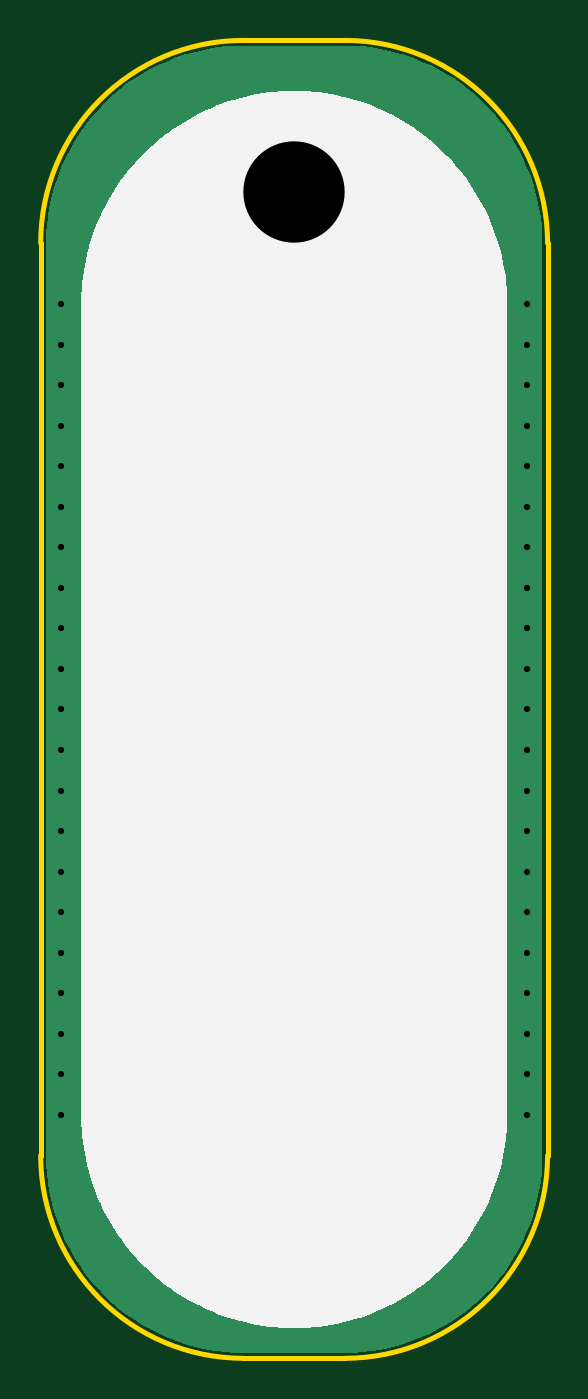
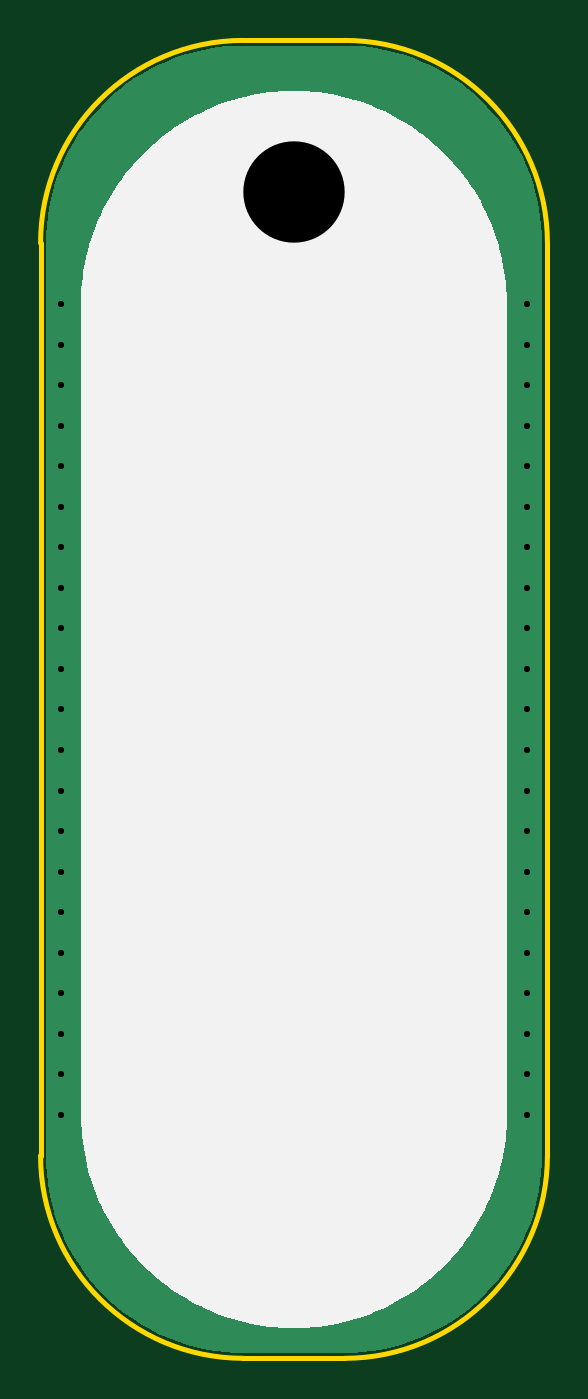
Circuit board: 9 layer files. Board 25.0 x 65.0 mm.
- drill: Drill_NPTH_Through.DRL (247 bytes)
- drill: Drill_PTH_Through.DRL (857 bytes)
- outline: Gerber_BoardOutlineLayer.GKO (761 bytes)
- bottom_copper: Gerber_BottomLayer.GBL (5866 bytes)
- bottom_silk: Gerber_BottomSilkscreenLayer.GBO (9915 bytes)
- bottom_mask: Gerber_BottomSolderMaskLayer.GBS (362 bytes)
- top_copper: Gerber_TopLayer.GTL (5863 bytes)
- top_silk: Gerber_TopSilkscreenLayer.GTO (9932 bytes)
- top_mask: Gerber_TopSolderMaskLayer.GTS (359 bytes)

=== drill: Drill_NPTH_Through.DRL ===
M48
METRIC,LZ,000.000
;FILE_FORMAT=3:3
;TYPE=NON_PLATED
;Layer: NPTH_Through
;EasyEDA v6.5.9, 2022-09-16 14:53:16
;a67cddfb3fce44daa9051d46cbbcc19f,10
;Gerber Generator version 0.2
;Holesize 1 = 5.000 mm
T01C5.000
%
G05
G90
T01
X012500Y057500
M30

=== drill: Drill_PTH_Through.DRL ===
M48
METRIC,LZ,000.000
;FILE_FORMAT=3:3
;TYPE=PLATED
;Layer: PTH_Through
;EasyEDA v6.5.9, 2022-09-16 14:53:16
;a67cddfb3fce44daa9051d46cbbcc19f,10
;Gerber Generator version 0.2
;Holesize 1 = 0.305 mm
T01C0.305
%
G05
G90
T01
X024000Y012000
X024000Y014000
X024000Y016000
X024000Y018000
X024000Y020000
X024000Y022000
X024000Y024000
X024000Y026000
X024000Y032000
X024000Y028000
X024000Y030000
X024000Y034000
X024000Y036000
X024000Y038000
X024000Y040000
X024000Y042000
X024000Y044000
X024000Y046000
X024000Y048000
X024000Y050000
X024000Y052000
X001000Y052000
X001000Y050000
X001000Y048000
X001000Y046000
X001000Y044000
X001000Y042000
X001000Y040000
X001000Y038000
X001000Y036000
X001000Y034000
X001000Y030000
X001000Y028000
X001000Y032000
X001000Y026000
X001000Y024000
X001000Y022000
X001000Y020000
X001000Y018000
X001000Y016000
X001000Y014000
X001000Y012000
M30

=== outline: Gerber_BoardOutlineLayer.GKO ===
G04 Layer: BoardOutlineLayer*
G04 EasyEDA v6.5.9, 2022-09-16 14:53:16*
G04 a67cddfb3fce44daa9051d46cbbcc19f,10*
G04 Gerber Generator version 0.2*
G04 Scale: 100 percent, Rotated: No, Reflected: No *
G04 Dimensions in millimeters *
G04 leading zeros omitted , absolute positions ,4 integer and 5 decimal *
%FSLAX45Y45*%
%MOMM*%

%ADD10C,0.2540*%
D10*
X0Y999997D02*
G01*
X0Y5499988D01*
X1499996Y0D02*
G01*
X999997Y0D01*
X2499995Y5499988D02*
G01*
X2499995Y999997D01*
X999997Y6499987D02*
G01*
X1499996Y6499987D01*
G75*
G01*
X1499997Y6499987D02*
G02*
X2499995Y5499989I0J-999998D01*
G75*
G01*
X2499995Y999998D02*
G02*
X1499997Y0I-999998J0D01*
G75*
G01*
X999998Y0D02*
G02*
X0Y999998I0J999998D01*
G75*
G01*
X0Y5499989D02*
G02*
X999998Y6499987I999998J0D01*

%LPD*%
M02*

=== bottom_copper: Gerber_BottomLayer.GBL ===
G04 Layer: BottomLayer*
G04 EasyEDA v6.5.9, 2022-09-16 14:53:16*
G04 a67cddfb3fce44daa9051d46cbbcc19f,10*
G04 Gerber Generator version 0.2*
G04 Scale: 100 percent, Rotated: No, Reflected: No *
G04 Dimensions in millimeters *
G04 leading zeros omitted , absolute positions ,4 integer and 5 decimal *
%FSLAX45Y45*%
%MOMM*%

%ADD10C,0.6096*%

%LPD*%
G36*
X1000150Y25908D02*
G01*
X956056Y26924D01*
X912469Y29870D01*
X869035Y34747D01*
X825855Y41605D01*
X783031Y50393D01*
X740613Y61061D01*
X698754Y73660D01*
X657504Y88087D01*
X616966Y104394D01*
X577138Y122478D01*
X538226Y142341D01*
X500176Y163931D01*
X463194Y187198D01*
X427278Y212090D01*
X392480Y238556D01*
X358952Y266598D01*
X326694Y296113D01*
X295757Y326999D01*
X266293Y359308D01*
X238302Y392836D01*
X211836Y427634D01*
X186944Y463550D01*
X163677Y500583D01*
X142138Y538632D01*
X122275Y577545D01*
X104190Y617372D01*
X87934Y657961D01*
X73507Y699211D01*
X60960Y741070D01*
X50292Y783488D01*
X41554Y826312D01*
X34696Y869492D01*
X29819Y912926D01*
X26873Y956513D01*
X25908Y1000404D01*
X25908Y5499608D01*
X26924Y5543905D01*
X29870Y5587542D01*
X34747Y5630976D01*
X41605Y5674156D01*
X50393Y5716981D01*
X61061Y5759348D01*
X73660Y5801207D01*
X88087Y5842457D01*
X104394Y5883046D01*
X122478Y5922822D01*
X142341Y5961786D01*
X163931Y5999784D01*
X187198Y6036818D01*
X212090Y6072733D01*
X238556Y6107480D01*
X266598Y6141059D01*
X296113Y6173317D01*
X326999Y6204204D01*
X359308Y6233668D01*
X392836Y6261709D01*
X427634Y6288176D01*
X463550Y6313068D01*
X500583Y6336284D01*
X538632Y6357874D01*
X577545Y6377686D01*
X617372Y6395770D01*
X657961Y6412026D01*
X699211Y6426454D01*
X741070Y6439001D01*
X783488Y6449720D01*
X826312Y6458458D01*
X869492Y6465265D01*
X912926Y6470142D01*
X956513Y6473088D01*
X1000404Y6474053D01*
X1499819Y6474053D01*
X1543913Y6473088D01*
X1587550Y6470142D01*
X1630984Y6465214D01*
X1674164Y6458356D01*
X1716989Y6449618D01*
X1759356Y6438900D01*
X1801215Y6426301D01*
X1842465Y6411874D01*
X1883054Y6395567D01*
X1922830Y6377482D01*
X1961794Y6357670D01*
X1999792Y6336080D01*
X2036825Y6312814D01*
X2072741Y6287922D01*
X2107488Y6261404D01*
X2141067Y6233414D01*
X2173325Y6203899D01*
X2204212Y6172962D01*
X2233676Y6140704D01*
X2261717Y6107125D01*
X2288184Y6072378D01*
X2313076Y6036411D01*
X2336292Y5999378D01*
X2357882Y5961380D01*
X2377694Y5922416D01*
X2395778Y5882640D01*
X2412034Y5842050D01*
X2426462Y5800801D01*
X2439009Y5758891D01*
X2449728Y5716524D01*
X2458466Y5673699D01*
X2465273Y5630519D01*
X2470150Y5587085D01*
X2473096Y5543448D01*
X2474061Y5499608D01*
X2474061Y1000404D01*
X2473096Y956056D01*
X2470150Y912469D01*
X2465222Y869035D01*
X2458364Y825855D01*
X2449626Y783031D01*
X2438908Y740613D01*
X2426309Y698754D01*
X2411882Y657504D01*
X2395575Y616966D01*
X2377490Y577138D01*
X2357678Y538226D01*
X2336088Y500176D01*
X2312822Y463194D01*
X2287930Y427278D01*
X2261412Y392480D01*
X2233422Y358952D01*
X2203907Y326694D01*
X2172970Y295757D01*
X2140712Y266293D01*
X2107133Y238302D01*
X2072386Y211836D01*
X2036419Y186944D01*
X1999386Y163677D01*
X1961388Y142138D01*
X1922424Y122275D01*
X1882648Y104190D01*
X1842058Y87934D01*
X1800809Y73507D01*
X1758899Y60960D01*
X1716532Y50292D01*
X1673707Y41554D01*
X1630527Y34696D01*
X1587093Y29819D01*
X1543456Y26873D01*
X1499616Y25908D01*
G37*

%LPC*%
G36*
X1244244Y5474157D02*
G01*
X1267307Y5474614D01*
X1290320Y5477052D01*
X1312976Y5481370D01*
X1335278Y5487568D01*
X1356918Y5495645D01*
X1377797Y5505500D01*
X1397812Y5517032D01*
X1416812Y5530240D01*
X1434592Y5544972D01*
X1451102Y5561126D01*
X1466240Y5578602D01*
X1479804Y5597296D01*
X1491792Y5617057D01*
X1502054Y5637784D01*
X1510538Y5659272D01*
X1517243Y5681370D01*
X1522018Y5703976D01*
X1524914Y5726887D01*
X1525879Y5750001D01*
X1524914Y5773064D01*
X1522018Y5795975D01*
X1517243Y5818581D01*
X1510538Y5840730D01*
X1502054Y5862218D01*
X1491792Y5882894D01*
X1479804Y5902655D01*
X1466240Y5921349D01*
X1451102Y5938875D01*
X1434592Y5955030D01*
X1416812Y5969762D01*
X1397812Y5982919D01*
X1377797Y5994501D01*
X1356918Y6004306D01*
X1335278Y6012383D01*
X1312976Y6018580D01*
X1290320Y6022949D01*
X1267307Y6025337D01*
X1244244Y6025845D01*
X1221181Y6024372D01*
X1198321Y6021019D01*
X1175816Y6015736D01*
X1153820Y6008573D01*
X1132535Y5999632D01*
X1112062Y5988913D01*
X1092555Y5976518D01*
X1074115Y5962548D01*
X1056944Y5947105D01*
X1041146Y5930290D01*
X1026769Y5912154D01*
X1014018Y5892901D01*
X1002893Y5872683D01*
X993495Y5851550D01*
X985875Y5829757D01*
X980135Y5807354D01*
X976274Y5784545D01*
X974344Y5761532D01*
X974344Y5738418D01*
X976274Y5715406D01*
X980135Y5692648D01*
X985875Y5670245D01*
X993495Y5648401D01*
X1002893Y5627319D01*
X1014018Y5607050D01*
X1026769Y5587796D01*
X1041146Y5569712D01*
X1056944Y5552846D01*
X1074115Y5537403D01*
X1092555Y5523433D01*
X1112062Y5511038D01*
X1132535Y5500370D01*
X1153820Y5491378D01*
X1175816Y5484266D01*
X1198321Y5478983D01*
X1221181Y5475579D01*
G37*

%LPD*%
D10*
G01*
X2399995Y1199997D03*
G01*
X2399995Y1399997D03*
G01*
X2399995Y1599996D03*
G01*
X2399995Y1799996D03*
G01*
X2399995Y1999995D03*
G01*
X2399995Y2199995D03*
G01*
X2399995Y2399995D03*
G01*
X2399995Y2599994D03*
G01*
X2399995Y3199993D03*
G01*
X2399995Y2799994D03*
G01*
X2399995Y2999994D03*
G01*
X2399995Y3399993D03*
G01*
X2399995Y3599992D03*
G01*
X2399995Y3799992D03*
G01*
X2399995Y3999992D03*
G01*
X2399995Y4199991D03*
G01*
X2399995Y4399991D03*
G01*
X2399995Y4599990D03*
G01*
X2399995Y4799990D03*
G01*
X2399995Y4999989D03*
G01*
X2399995Y5199989D03*
G01*
X99999Y5199989D03*
G01*
X99999Y4999989D03*
G01*
X99999Y4799990D03*
G01*
X99999Y4599990D03*
G01*
X99999Y4399991D03*
G01*
X99999Y4199991D03*
G01*
X99999Y3999992D03*
G01*
X99999Y3799992D03*
G01*
X99999Y3599992D03*
G01*
X99999Y3399993D03*
G01*
X99999Y2999994D03*
G01*
X99999Y2799994D03*
G01*
X99999Y3199993D03*
G01*
X99999Y2599994D03*
G01*
X99999Y2399995D03*
G01*
X99999Y2199995D03*
G01*
X99999Y1999995D03*
G01*
X99999Y1799996D03*
G01*
X99999Y1599996D03*
G01*
X99999Y1399997D03*
G01*
X99999Y1199997D03*
M02*

=== bottom_silk: Gerber_BottomSilkscreenLayer.GBO (9915 bytes, source omitted) ===
=== bottom_mask: Gerber_BottomSolderMaskLayer.GBS ===
G04 Layer: BottomSolderMaskLayer*
G04 EasyEDA v6.5.9, 2022-09-16 14:53:16*
G04 a67cddfb3fce44daa9051d46cbbcc19f,10*
G04 Gerber Generator version 0.2*
G04 Scale: 100 percent, Rotated: No, Reflected: No *
G04 Dimensions in millimeters *
G04 leading zeros omitted , absolute positions ,4 integer and 5 decimal *
%FSLAX45Y45*%
%MOMM*%

%ADD10C,0.0001*%

%LPD*%
M02*

=== top_copper: Gerber_TopLayer.GTL ===
G04 Layer: TopLayer*
G04 EasyEDA v6.5.9, 2022-09-16 14:53:16*
G04 a67cddfb3fce44daa9051d46cbbcc19f,10*
G04 Gerber Generator version 0.2*
G04 Scale: 100 percent, Rotated: No, Reflected: No *
G04 Dimensions in millimeters *
G04 leading zeros omitted , absolute positions ,4 integer and 5 decimal *
%FSLAX45Y45*%
%MOMM*%

%ADD10C,0.6096*%

%LPD*%
G36*
X1000150Y25908D02*
G01*
X956056Y26924D01*
X912469Y29870D01*
X869035Y34747D01*
X825855Y41605D01*
X783031Y50393D01*
X740613Y61061D01*
X698754Y73660D01*
X657504Y88087D01*
X616966Y104394D01*
X577138Y122478D01*
X538226Y142341D01*
X500176Y163931D01*
X463194Y187198D01*
X427278Y212090D01*
X392480Y238556D01*
X358952Y266598D01*
X326694Y296113D01*
X295757Y326999D01*
X266293Y359308D01*
X238302Y392836D01*
X211836Y427634D01*
X186944Y463550D01*
X163677Y500583D01*
X142138Y538632D01*
X122275Y577545D01*
X104190Y617372D01*
X87934Y657961D01*
X73507Y699211D01*
X60960Y741070D01*
X50292Y783488D01*
X41554Y826312D01*
X34696Y869492D01*
X29819Y912926D01*
X26873Y956513D01*
X25908Y1000404D01*
X25908Y5499608D01*
X26924Y5543905D01*
X29870Y5587542D01*
X34747Y5630976D01*
X41605Y5674156D01*
X50393Y5716981D01*
X61061Y5759348D01*
X73660Y5801207D01*
X88087Y5842457D01*
X104394Y5883046D01*
X122478Y5922822D01*
X142341Y5961786D01*
X163931Y5999784D01*
X187198Y6036818D01*
X212090Y6072733D01*
X238556Y6107480D01*
X266598Y6141059D01*
X296113Y6173317D01*
X326999Y6204204D01*
X359308Y6233668D01*
X392836Y6261709D01*
X427634Y6288176D01*
X463550Y6313068D01*
X500583Y6336284D01*
X538632Y6357874D01*
X577545Y6377686D01*
X617372Y6395770D01*
X657961Y6412026D01*
X699211Y6426454D01*
X741070Y6439001D01*
X783488Y6449720D01*
X826312Y6458458D01*
X869492Y6465265D01*
X912926Y6470142D01*
X956513Y6473088D01*
X1000404Y6474053D01*
X1499819Y6474053D01*
X1543913Y6473088D01*
X1587550Y6470142D01*
X1630984Y6465214D01*
X1674164Y6458356D01*
X1716989Y6449618D01*
X1759356Y6438900D01*
X1801215Y6426301D01*
X1842465Y6411874D01*
X1883054Y6395567D01*
X1922830Y6377482D01*
X1961794Y6357670D01*
X1999792Y6336080D01*
X2036825Y6312814D01*
X2072741Y6287922D01*
X2107488Y6261404D01*
X2141067Y6233414D01*
X2173325Y6203899D01*
X2204212Y6172962D01*
X2233676Y6140704D01*
X2261717Y6107125D01*
X2288184Y6072378D01*
X2313076Y6036411D01*
X2336292Y5999378D01*
X2357882Y5961380D01*
X2377694Y5922416D01*
X2395778Y5882640D01*
X2412034Y5842050D01*
X2426462Y5800801D01*
X2439009Y5758891D01*
X2449728Y5716524D01*
X2458466Y5673699D01*
X2465273Y5630519D01*
X2470150Y5587085D01*
X2473096Y5543448D01*
X2474061Y5499608D01*
X2474061Y1000404D01*
X2473096Y956056D01*
X2470150Y912469D01*
X2465222Y869035D01*
X2458364Y825855D01*
X2449626Y783031D01*
X2438908Y740613D01*
X2426309Y698754D01*
X2411882Y657504D01*
X2395575Y616966D01*
X2377490Y577138D01*
X2357678Y538226D01*
X2336088Y500176D01*
X2312822Y463194D01*
X2287930Y427278D01*
X2261412Y392480D01*
X2233422Y358952D01*
X2203907Y326694D01*
X2172970Y295757D01*
X2140712Y266293D01*
X2107133Y238302D01*
X2072386Y211836D01*
X2036419Y186944D01*
X1999386Y163677D01*
X1961388Y142138D01*
X1922424Y122275D01*
X1882648Y104190D01*
X1842058Y87934D01*
X1800809Y73507D01*
X1758899Y60960D01*
X1716532Y50292D01*
X1673707Y41554D01*
X1630527Y34696D01*
X1587093Y29819D01*
X1543456Y26873D01*
X1499616Y25908D01*
G37*

%LPC*%
G36*
X1244244Y5474157D02*
G01*
X1267307Y5474614D01*
X1290320Y5477052D01*
X1312976Y5481370D01*
X1335278Y5487568D01*
X1356918Y5495645D01*
X1377797Y5505500D01*
X1397812Y5517032D01*
X1416812Y5530240D01*
X1434592Y5544972D01*
X1451102Y5561126D01*
X1466240Y5578602D01*
X1479804Y5597296D01*
X1491792Y5617057D01*
X1502054Y5637784D01*
X1510538Y5659272D01*
X1517243Y5681370D01*
X1522018Y5703976D01*
X1524914Y5726887D01*
X1525879Y5750001D01*
X1524914Y5773064D01*
X1522018Y5795975D01*
X1517243Y5818581D01*
X1510538Y5840730D01*
X1502054Y5862218D01*
X1491792Y5882894D01*
X1479804Y5902655D01*
X1466240Y5921349D01*
X1451102Y5938875D01*
X1434592Y5955030D01*
X1416812Y5969762D01*
X1397812Y5982919D01*
X1377797Y5994501D01*
X1356918Y6004306D01*
X1335278Y6012383D01*
X1312976Y6018580D01*
X1290320Y6022949D01*
X1267307Y6025337D01*
X1244244Y6025845D01*
X1221181Y6024372D01*
X1198321Y6021019D01*
X1175816Y6015736D01*
X1153820Y6008573D01*
X1132535Y5999632D01*
X1112062Y5988913D01*
X1092555Y5976518D01*
X1074115Y5962548D01*
X1056944Y5947105D01*
X1041146Y5930290D01*
X1026769Y5912154D01*
X1014018Y5892901D01*
X1002893Y5872683D01*
X993495Y5851550D01*
X985875Y5829757D01*
X980135Y5807354D01*
X976274Y5784545D01*
X974344Y5761532D01*
X974344Y5738418D01*
X976274Y5715406D01*
X980135Y5692648D01*
X985875Y5670245D01*
X993495Y5648401D01*
X1002893Y5627319D01*
X1014018Y5607050D01*
X1026769Y5587796D01*
X1041146Y5569712D01*
X1056944Y5552846D01*
X1074115Y5537403D01*
X1092555Y5523433D01*
X1112062Y5511038D01*
X1132535Y5500370D01*
X1153820Y5491378D01*
X1175816Y5484266D01*
X1198321Y5478983D01*
X1221181Y5475579D01*
G37*

%LPD*%
D10*
G01*
X2399995Y1199997D03*
G01*
X2399995Y1399997D03*
G01*
X2399995Y1599996D03*
G01*
X2399995Y1799996D03*
G01*
X2399995Y1999995D03*
G01*
X2399995Y2199995D03*
G01*
X2399995Y2399995D03*
G01*
X2399995Y2599994D03*
G01*
X2399995Y3199993D03*
G01*
X2399995Y2799994D03*
G01*
X2399995Y2999994D03*
G01*
X2399995Y3399993D03*
G01*
X2399995Y3599992D03*
G01*
X2399995Y3799992D03*
G01*
X2399995Y3999992D03*
G01*
X2399995Y4199991D03*
G01*
X2399995Y4399991D03*
G01*
X2399995Y4599990D03*
G01*
X2399995Y4799990D03*
G01*
X2399995Y4999989D03*
G01*
X2399995Y5199989D03*
G01*
X99999Y5199989D03*
G01*
X99999Y4999989D03*
G01*
X99999Y4799990D03*
G01*
X99999Y4599990D03*
G01*
X99999Y4399991D03*
G01*
X99999Y4199991D03*
G01*
X99999Y3999992D03*
G01*
X99999Y3799992D03*
G01*
X99999Y3599992D03*
G01*
X99999Y3399993D03*
G01*
X99999Y2999994D03*
G01*
X99999Y2799994D03*
G01*
X99999Y3199993D03*
G01*
X99999Y2599994D03*
G01*
X99999Y2399995D03*
G01*
X99999Y2199995D03*
G01*
X99999Y1999995D03*
G01*
X99999Y1799996D03*
G01*
X99999Y1599996D03*
G01*
X99999Y1399997D03*
G01*
X99999Y1199997D03*
M02*

=== top_silk: Gerber_TopSilkscreenLayer.GTO (9932 bytes, source omitted) ===
=== top_mask: Gerber_TopSolderMaskLayer.GTS ===
G04 Layer: TopSolderMaskLayer*
G04 EasyEDA v6.5.9, 2022-09-16 14:53:16*
G04 a67cddfb3fce44daa9051d46cbbcc19f,10*
G04 Gerber Generator version 0.2*
G04 Scale: 100 percent, Rotated: No, Reflected: No *
G04 Dimensions in millimeters *
G04 leading zeros omitted , absolute positions ,4 integer and 5 decimal *
%FSLAX45Y45*%
%MOMM*%

%ADD10C,0.0001*%

%LPD*%
M02*

